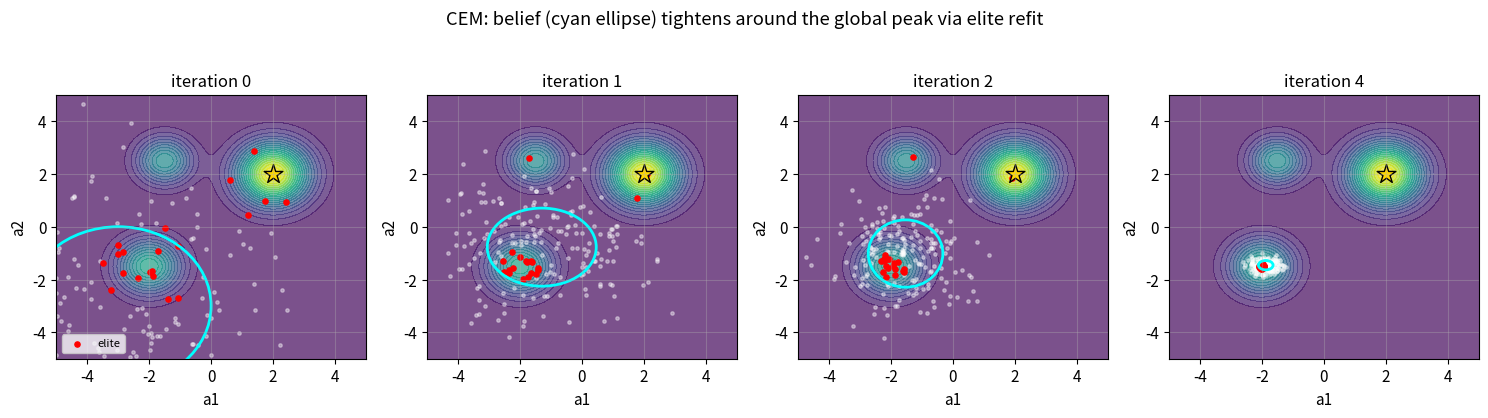
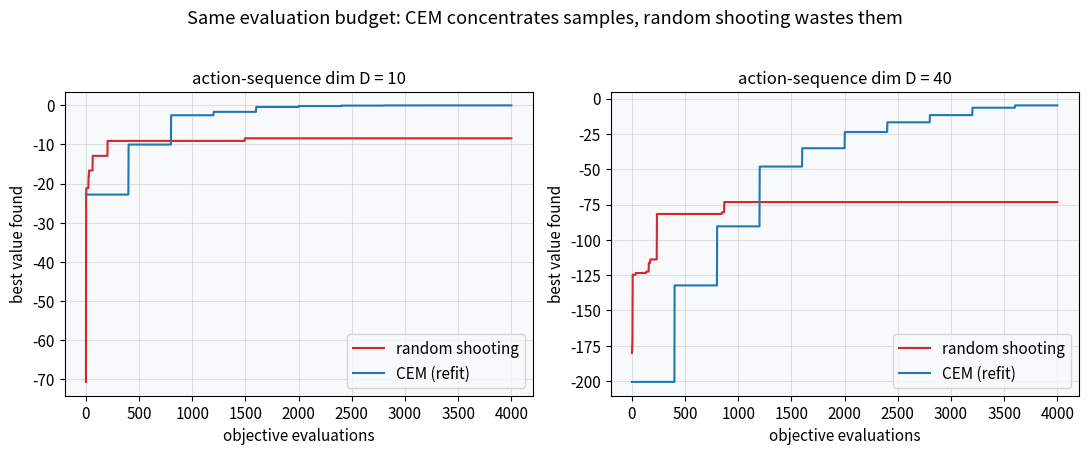
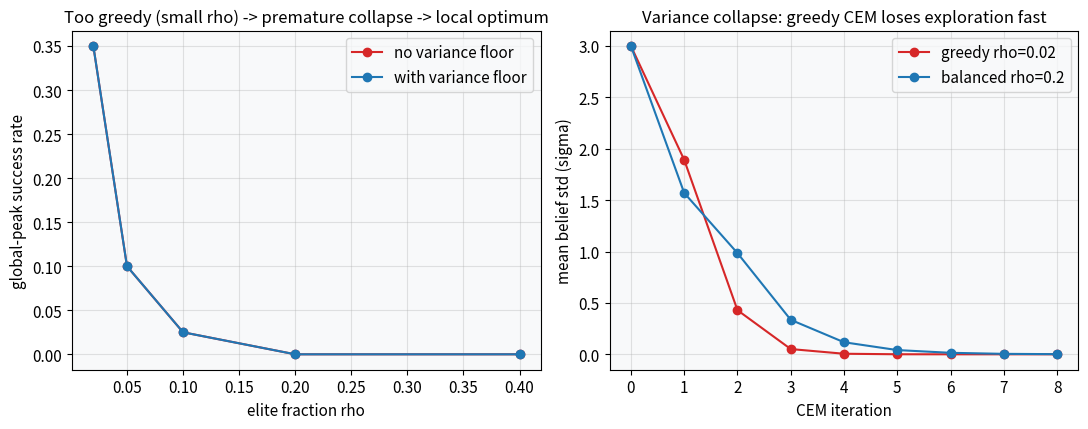
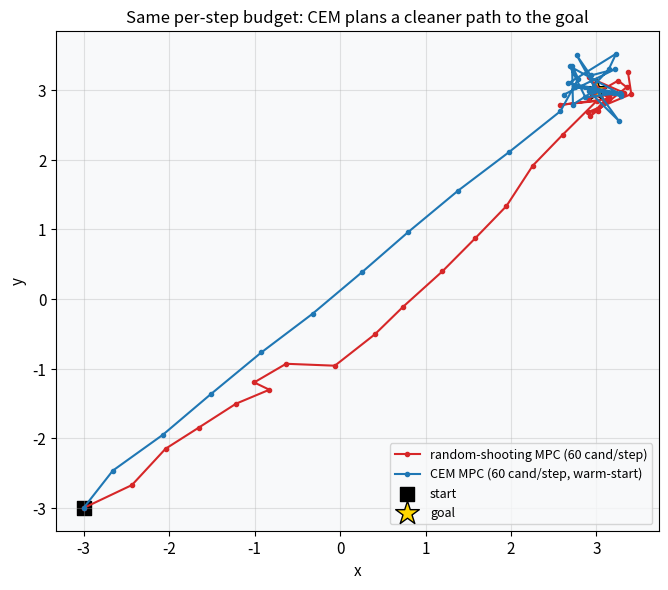

Write the Python code that produced these figures, in order.
import numpy as np
import matplotlib.pyplot as plt
from matplotlib.patches import Ellipse
import warnings
warnings.filterwarnings('ignore')

np.random.seed(42)
plt.rcParams.update({
    'figure.dpi': 110, 'font.size': 11, 'axes.titlesize': 12, 'axes.labelsize': 11,
    'figure.facecolor': 'white', 'axes.facecolor': '#f8f9fa',
    'axes.grid': True, 'grid.alpha': 0.35,
})
print('Setup complete.')

def objective(P):
    # multimodal: global peak at (2,2), weaker peaks elsewhere
    peaks = [((2.0, 2.0), 1.0, 0.8), ((-2.0, -1.5), 0.6, 0.7), ((-1.5, 2.5), 0.5, 0.6)]
    val = np.zeros(P.shape[:-1])
    for (cx, cy), h, w in peaks:
        val += h * np.exp(-((P[..., 0] - cx) ** 2 + (P[..., 1] - cy) ** 2) / (2 * w ** 2))
    return val

def cem_optimize(rng, N=200, elite_frac=0.1, iters=6, mu0=(-3., -3.), sig0=3.0):
    mu = np.array(mu0, float); sig = np.array([sig0, sig0])
    snaps = []
    K = int(elite_frac * N)
    for _ in range(iters):
        S = mu + sig * rng.standard_normal((N, 2))
        J = objective(S)
        elite = S[np.argsort(J)[-K:]]
        snaps.append((mu.copy(), sig.copy(), S.copy(), elite.copy()))
        mu, sig = elite.mean(0), elite.std(0) + 1e-3
    return snaps, mu

rng = np.random.default_rng(0)
snaps, mu_final = cem_optimize(rng)
print('CEM converged to:', np.round(mu_final, 3), ' (global peak at [2, 2])')

g = np.linspace(-5, 5, 200)
GX, GY = np.meshgrid(g, g)
Z = objective(np.stack([GX, GY], -1))
show = [0, 1, 2, 4]
fig, axes = plt.subplots(1, 4, figsize=(15, 4))
for ax, it in zip(axes, show):
    mu, sig, S, elite = snaps[it]
    ax.contourf(GX, GY, Z, levels=20, cmap='viridis', alpha=0.7)
    ax.scatter(S[:, 0], S[:, 1], s=6, color='white', alpha=0.4)
    ax.scatter(elite[:, 0], elite[:, 1], s=14, color='red', label='elite')
    ax.add_patch(Ellipse(mu, 2 * sig[0], 2 * sig[1], fill=False, color='cyan', lw=2))
    ax.scatter(2, 2, marker='*', s=200, color='gold', edgecolor='k')
    ax.set_title(f'iteration {it}'); ax.set_xlabel('a1'); ax.set_ylabel('a2')
    ax.set_xlim(-5, 5); ax.set_ylim(-5, 5)
axes[0].legend(loc='lower left', fontsize=8)
fig.suptitle('CEM: belief (cyan ellipse) tightens around the global peak via elite refit', y=1.03)
plt.tight_layout(); plt.show()

def quad_obj(A, opt):
    return -np.sum((A - opt) ** 2, axis=-1)          # single optimum at `opt`

def random_shooting(rng, D, opt, total, lo=-3, hi=3):
    S = rng.uniform(lo, hi, (total, D))
    J = quad_obj(S, opt)
    best = np.maximum.accumulate(J)                   # best-so-far
    return best

def cem_highdim(rng, D, opt, total, iters=10, elite_frac=0.125, lo=-3, hi=3):
    N = total // iters
    mu = np.full(D, (lo + hi) / 2.0); sig = np.full(D, (hi - lo) / 2.0)
    K = int(elite_frac * N); best_curve = []; best = -np.inf
    for _ in range(iters):
        S = mu + sig * rng.standard_normal((N, D))
        J = quad_obj(S, opt)
        best = max(best, J.max()); best_curve += [best] * N
        elite = S[np.argsort(J)[-K:]]
        mu, sig = elite.mean(0), elite.std(0) + 1e-3
    return np.array(best_curve)

total = 4000
fig_data = {}
for D in (10, 40):
    rng = np.random.default_rng(1)
    opt = rng.uniform(-2, 2, D)
    rs = random_shooting(np.random.default_rng(2), D, opt, total)
    ce = cem_highdim(np.random.default_rng(3), D, opt, total)
    fig_data[D] = (rs, ce)
    print(f'D={D:2d} | random-shooting best={rs[-1]:.2f} | CEM best={ce[-1]:.2f}')

fig, axes = plt.subplots(1, 2, figsize=(11, 4.4))
for ax, D in zip(axes, (10, 40)):
    rs, ce = fig_data[D]
    ax.plot(np.arange(1, len(rs) + 1), rs, color='#d62728', label='random shooting')
    ax.plot(np.arange(1, len(ce) + 1), ce, color='#1f77b4', label='CEM (refit)')
    ax.set_xlabel('objective evaluations'); ax.set_ylabel('best value found')
    ax.set_title(f'action-sequence dim D = {D}'); ax.legend(loc='lower right')
fig.suptitle('Same evaluation budget: CEM concentrates samples, random shooting wastes them', y=1.02)
plt.tight_layout(); plt.show()

def cem_run(rng, elite_frac, iters=8, N=200, sig_floor=0.0, mu0=(-3, -3)):
    mu = np.array(mu0, float); sig = np.array([3.0, 3.0]); sig_hist = [sig.mean()]
    K = max(2, int(elite_frac * N))
    for _ in range(iters):
        S = mu + sig * rng.standard_normal((N, 2))
        elite = S[np.argsort(objective(S))[-K:]]
        mu, sig = elite.mean(0), np.maximum(elite.std(0), sig_floor) + 1e-6
        sig_hist.append(sig.mean())
    reached = np.linalg.norm(mu - np.array([2.0, 2.0])) < 0.6
    return reached, np.array(sig_hist)

fracs = [0.02, 0.05, 0.1, 0.2, 0.4]
succ_nofloor, succ_floor = [], []
for f in fracs:
    s0 = np.mean([cem_run(np.random.default_rng(s), f, sig_floor=0.0)[0] for s in range(40)])
    s1 = np.mean([cem_run(np.random.default_rng(s), f, sig_floor=0.3)[0] for s in range(40)])
    succ_nofloor.append(s0); succ_floor.append(s1)

# variance trajectories for a greedy vs balanced run
_, sig_greedy = cem_run(np.random.default_rng(7), 0.02)
_, sig_balanced = cem_run(np.random.default_rng(7), 0.2)
print('greedy rho=0.02 global-peak success:', succ_nofloor[0])
print('balanced rho=0.2 global-peak success:', succ_nofloor[3])

fig, (axL, axR) = plt.subplots(1, 2, figsize=(11, 4.4))
axL.plot(fracs, succ_nofloor, '-o', color='#d62728', label='no variance floor')
axL.plot(fracs, succ_floor, '-o', color='#1f77b4', label='with variance floor')
axL.set_xlabel('elite fraction rho'); axL.set_ylabel('global-peak success rate')
axL.set_title('Too greedy (small rho) -> premature collapse -> local optimum')
axL.legend()

axR.plot(sig_greedy, '-o', color='#d62728', label='greedy rho=0.02')
axR.plot(sig_balanced, '-o', color='#1f77b4', label='balanced rho=0.2')
axR.set_xlabel('CEM iteration'); axR.set_ylabel('mean belief std (sigma)')
axR.set_title('Variance collapse: greedy CEM loses exploration fast')
axR.legend()
plt.tight_layout(); plt.show()

GOAL = np.array([3.0, 3.0]); A_MAX = 0.6
def reward(z):
    return -np.linalg.norm(z - GOAL, axis=-1)

def rollout_return(z0, seqs, H, gamma=0.97):
    Z = np.tile(z0, (seqs.shape[0], 1)); ret = np.zeros(seqs.shape[0]); disc = 1.0
    for k in range(H):
        Z = Z + np.clip(seqs[:, k], -A_MAX, A_MAX); ret += disc * reward(Z); disc *= gamma
    return ret

def mpc_loop(planner, T=30, seed=0):
    rng = np.random.default_rng(seed); z = np.array([-3., -3.]); traj = [z.copy()]; mu = None
    for _ in range(T):
        a0, mu = planner(z, mu, rng)
        z = z + np.clip(a0, -A_MAX, A_MAX); traj.append(z.copy())
    return np.array(traj)

H, BUDGET = 6, 60
def shoot_planner(z, mu, rng):
    seqs = rng.uniform(-A_MAX, A_MAX, (BUDGET, H, 2))
    best = seqs[int(rollout_return(z, seqs, H).argmax())]
    return best[0], None

def cem_planner(z, mu, rng, iters=3, elite_frac=0.15):
    N = BUDGET // iters
    mu = np.zeros((H, 2)) if mu is None else mu
    sig = np.full((H, 2), A_MAX)
    for _ in range(iters):
        seqs = np.clip(mu + sig * rng.standard_normal((N, H, 2)), -A_MAX, A_MAX)
        elite = seqs[np.argsort(rollout_return(z, seqs, H))[-max(2, int(elite_frac * N)):]]
        mu, sig = elite.mean(0), elite.std(0) + 1e-3
    a0 = mu[0].copy()
    mu_next = np.vstack([mu[1:], mu[-1]])             # warm-start: shift by one
    return a0, mu_next

traj_shoot = mpc_loop(shoot_planner, seed=1)
traj_cem = mpc_loop(cem_planner, seed=1)
print('random-shoot MPC final dist:', round(np.linalg.norm(traj_shoot[-1] - GOAL), 3))
print('CEM MPC          final dist:', round(np.linalg.norm(traj_cem[-1] - GOAL), 3))

fig, ax = plt.subplots(figsize=(6.8, 6))
ax.plot(traj_shoot[:, 0], traj_shoot[:, 1], '-o', ms=3, color='#d62728',
        label='random-shooting MPC (60 cand/step)')
ax.plot(traj_cem[:, 0], traj_cem[:, 1], '-o', ms=3, color='#1f77b4',
        label='CEM MPC (60 cand/step, warm-start)')
ax.scatter(-3, -3, color='k', s=90, marker='s', label='start')
ax.scatter(*GOAL, color='gold', s=320, marker='*', edgecolor='k', label='goal')
ax.set_xlabel('x'); ax.set_ylabel('y')
ax.set_title('Same per-step budget: CEM plans a cleaner path to the goal')
ax.legend(loc='lower right', fontsize=9)
plt.tight_layout(); plt.show()
